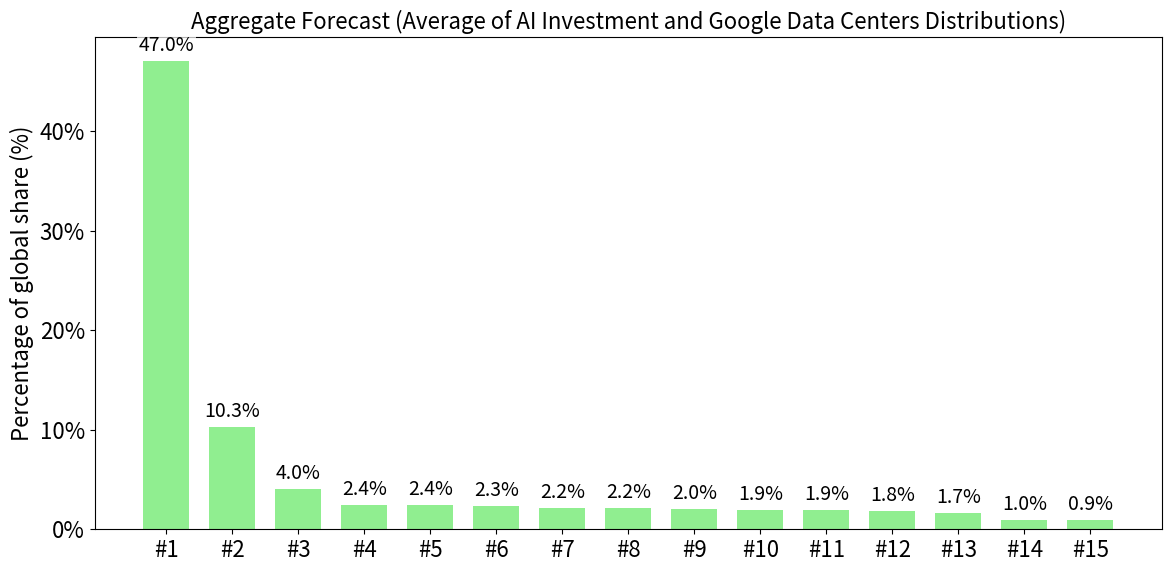

Source code (Python):
import matplotlib.pyplot as plt
import pandas as pd
import numpy as np

# Set consistent font size and bar width variables
FONT_SIZE = 16
BAR_WIDTH = 0.7
plt.rcParams.update({'font.size': FONT_SIZE})

# ---- AI INVESTMENT DATA ----
# AI investment data by country (in billions of dollars)
ai_countries = [
    "USA", "China", "UK", "Canada", "Israel", 
    "Germany", "India", "France", "South Korea", "Singapore", 
    "Sweden", "Japan", "Australia", "Switzerland", "UAE"
]

ai_investment_amounts = [
    470.92, 119.32, 28.17, 15.31, 14.96, 
    13.27, 11.29, 11.10, 8.96, 7.27, 
    7.27, 5.89, 3.99, 3.90, 3.67
]

# Calculate percentage of total AI investment
total_ai_investment = sum(ai_investment_amounts)
ai_percentages = [(amount / total_ai_investment) * 100 for amount in ai_investment_amounts]

# Sort the AI investment percentages in descending order
ai_percentages.sort(reverse=True)

# ---- GOOGLE DATA CENTERS DATA ----
# List of countries for each Google data center
google_dc_countries = [
    "USA", "USA", "Chile", "Taiwan", "USA", "USA", "USA", "USA", "India", "Qatar", "Ireland", "Netherlands",
    "Germany", "Denmark", "Belgium", "Finland", "USA", "Hong Kong", "Japan", "Indonesia", "Japan", "USA",
    "USA", "Singapore", "UK", "USA", "Spain", "Australia", "Netherlands", "USA", "Italy", "USA", "Canada",
    "India", "USA", "Japan", "Brazil", "USA", "France", "USA", "Chile", "USA", "USA", "South Korea", "Australia",
    "Israel", "USA", "Canada", "Italy", "Brazil", "Poland", "Singapore", "USA", "Switzerland", "Austria",
    "Germany", "Saudi Arabia", "Greece", "USA", "Kuwait", "Malaysia", "New Zealand", "Norway", "Mexico",
    "South Africa", "Sweden", "Taiwan", "Thailand", "Taiwan", "USA", "UK", "Uruguay"
]

# Count how many data centers are in each country
google_dc_counts = pd.Series(google_dc_countries).value_counts()

# Convert counts to percentages
total_dc = google_dc_counts.sum()
google_dc_percentages = [(count / total_dc) * 100 for count in google_dc_counts]

# Sort the Google data center percentages in descending order
google_dc_percentages.sort(reverse=True)

# ---- AGGREGATE THE DISTRIBUTIONS ----
# Determine the maximum number of bars needed
max_bars = max(len(ai_percentages), len(google_dc_percentages))

# Pad the shorter list with zeros to match the length of the longer list
while len(ai_percentages) < max_bars:
    ai_percentages.append(0)
    
while len(google_dc_percentages) < max_bars:
    google_dc_percentages.append(0)

# Calculate the average percentage for each position
average_percentages = [(ai + google) / 2 for ai, google in zip(ai_percentages, google_dc_percentages)]

# Take the top 15 values for visualization
top_15_avg = average_percentages[:15]

# ---- CREATE THE VISUALIZATION ----
# Create a figure with a single plot
fig, ax = plt.subplots(figsize=(12, 6))

# Plot the Average (Final Forecast)
bars = ax.bar(range(len(top_15_avg)), top_15_avg, 
        color='lightgreen', edgecolor='none', width=BAR_WIDTH)

# Add value labels on top of each bar
for i, bar in enumerate(bars):
    height = bar.get_height()
    ax.text(bar.get_x() + bar.get_width()/2., height + 0.5,
            f'{top_15_avg[i]:.1f}%',
            ha='center', va='bottom', fontsize=FONT_SIZE-2,
            bbox=dict(facecolor='white', alpha=0.7, edgecolor='none', pad=1))

# Set x-axis labels as position numbers
ax.set_xticks(range(len(top_15_avg)))
ax.set_xticklabels([f'#{i+1}' for i in range(len(top_15_avg))], fontsize=FONT_SIZE)

# Set labels and title
ax.set_ylabel("Percentage of global share (%)", fontsize=FONT_SIZE)
ax.set_title("Aggregate Forecast (Average of AI Investment and Google Data Centers Distributions)", fontsize=FONT_SIZE)

# Format y-axis with percentage signs
ax.yaxis.set_major_formatter(plt.FuncFormatter(lambda y, _: f'{y:.0f}%'))

# Adjust layout for better display
plt.tight_layout()

# Save the plot
plt.savefig('aggregate_forecast_plot.png', dpi=300, bbox_inches='tight')
plt.show()